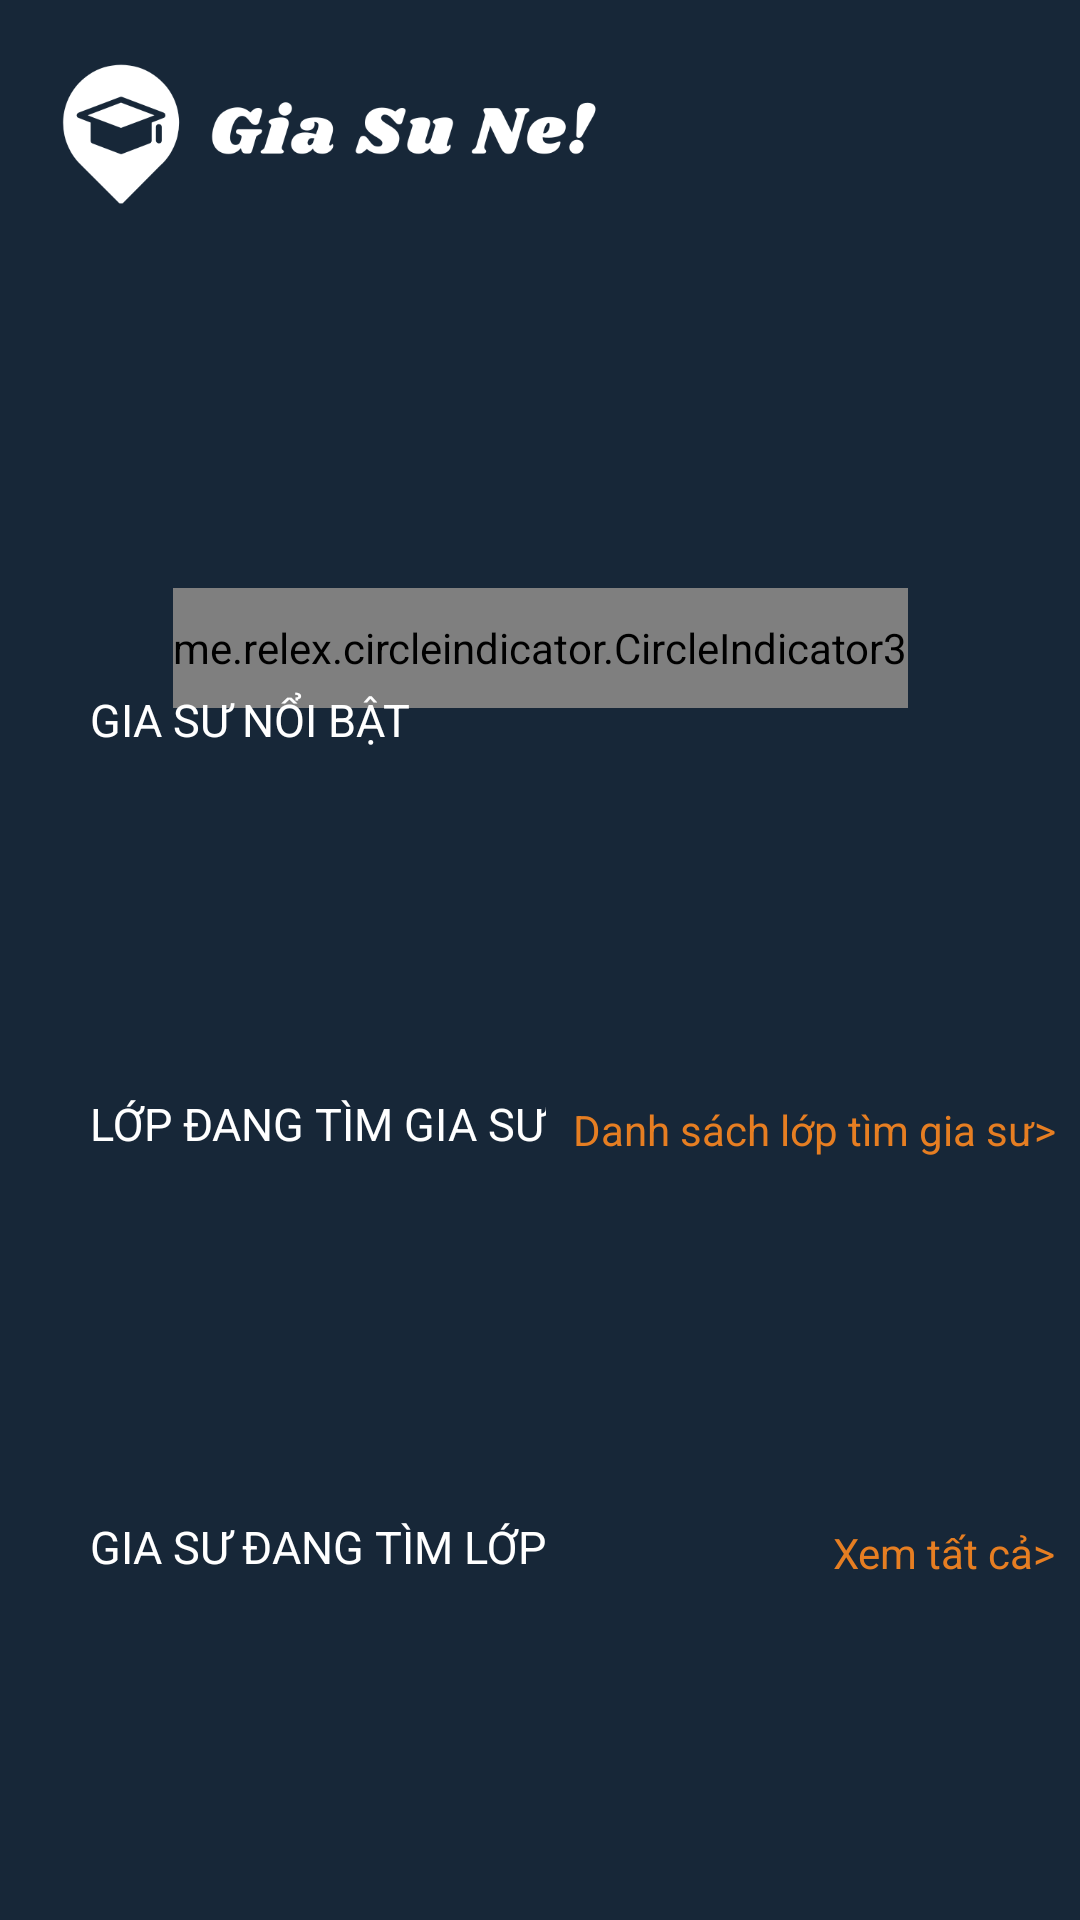

Here is an Android app screen rendered from its layout file. Give the layout XML and the strings, colors and styles it references.
<!-- AndroidManifest.xml: application theme Theme.GiaSu -->
<!-- res/layout/activity_home.xml -->
<?xml version="1.0" encoding="utf-8"?>
<androidx.constraintlayout.widget.ConstraintLayout xmlns:android="http://schemas.android.com/apk/res/android"
    xmlns:app="http://schemas.android.com/apk/res-auto"
    xmlns:tools="http://schemas.android.com/tools"
    android:layout_width="match_parent"
    android:layout_height="match_parent"
    android:background="#172738"
    android:id="@+id/home"
    tools:context=".Fragment_home">
    <androidx.constraintlayout.widget.Guideline
        android:id="@+id/guideline1"
        android:layout_width="wrap_content"
        android:layout_height="wrap_content"
        android:orientation="horizontal"
        app:layout_constraintGuide_percent="0.1"
        />
    <androidx.constraintlayout.widget.Guideline
        android:id="@+id/guideline2"
        android:layout_width="wrap_content"
        android:layout_height="wrap_content"
        android:orientation="horizontal"
        app:layout_constraintGuide_percent="0.35"
        />
    <androidx.constraintlayout.widget.Guideline
        android:id="@+id/guideline3"
        android:layout_width="wrap_content"
        android:layout_height="wrap_content"
        android:orientation="horizontal"
        app:layout_constraintGuide_percent="0.56"
        />
    <androidx.constraintlayout.widget.Guideline
        android:id="@+id/guideline4"
        android:layout_width="wrap_content"
        android:layout_height="wrap_content"
        android:orientation="horizontal"
        app:layout_constraintGuide_percent="0.78"
        />

    <ImageView
        android:id="@+id/img2"
        android:layout_width="200dp"
        android:layout_height="100dp"
        android:src="@drawable/giasu1"
        android:paddingLeft="10dp"
        app:layout_constraintStart_toStartOf="parent"
        app:layout_constraintTop_toTopOf="parent" />

    <ImageView
        android:id="@+id/img_find"
        android:layout_width="50dp"
        android:layout_height="50dp"
        android:layout_marginTop="16dp"
        android:layout_marginRight="10dp"
        android:src="@drawable/ic_baseline_search_w"
        app:layout_constraintEnd_toEndOf="parent"
        app:layout_constraintTop_toTopOf="parent" />

    <androidx.viewpager2.widget.ViewPager2
        android:id="@+id/view_pager_2"
        android:layout_width="match_parent"
        android:layout_height="0dp"
        android:layout_marginBottom="20dp"
        app:layout_constraintBottom_toTopOf="@+id/guideline2"
        app:layout_constraintEnd_toEndOf="parent"
        app:layout_constraintStart_toStartOf="parent"
        app:layout_constraintTop_toTopOf="@+id/guideline1" />

    <me.relex.circleindicator.CircleIndicator3
        android:id="@+id/circle_indicator_3"
        android:layout_width="wrap_content"
        android:layout_height="40dp"
        app:layout_constraintBottom_toTopOf="@+id/guideline2"
        app:layout_constraintEnd_toEndOf="parent"
        app:layout_constraintStart_toStartOf="parent"
        app:layout_constraintTop_toTopOf="@+id/view_pager_2"
        app:layout_constraintVertical_bias="1.1"
        tools:ignore="MissingConstraints" />

    <TextView
        android:layout_width="wrap_content"
        android:layout_height="wrap_content"
        android:text="GIA SƯ NỔI BẬT"
        android:textColor="@color/white"
        android:paddingLeft="30dp"
        app:layout_constraintHorizontal_bias="0"
        app:layout_constraintVertical_bias="0.05"
        android:textSize="15dp"
        app:layout_constraintBottom_toTopOf="@id/guideline3"
        app:layout_constraintRight_toRightOf="parent"
        app:layout_constraintLeft_toLeftOf="parent"
        app:layout_constraintTop_toBottomOf="@id/guideline2" />
    <TextView
        android:layout_width="wrap_content"
        android:layout_height="wrap_content"
        android:text="LỚP ĐANG TÌM GIA SƯ"
        android:textColor="@color/white"
        android:paddingLeft="30dp"
        app:layout_constraintHorizontal_bias="0"
        app:layout_constraintVertical_bias="0.05"
        android:textSize="15dp"
        app:layout_constraintBottom_toTopOf="@id/guideline4"
        app:layout_constraintRight_toRightOf="parent"
        app:layout_constraintLeft_toLeftOf="parent"
        app:layout_constraintTop_toBottomOf="@id/guideline3" />
    <TextView
        android:layout_width="wrap_content"
        android:layout_height="wrap_content"
        android:text="GIA SƯ ĐANG TÌM LỚP"
        android:textColor="@color/white"
        android:paddingLeft="30dp"
        app:layout_constraintHorizontal_bias="0"
        app:layout_constraintVertical_bias="0.05"
        android:textSize="15dp"
        app:layout_constraintBottom_toBottomOf="parent"
        app:layout_constraintRight_toRightOf="parent"
        app:layout_constraintLeft_toLeftOf="parent"
        app:layout_constraintTop_toBottomOf="@id/guideline4" />
    <LinearLayout
        android:id="@+id/rcv_user1"
        android:layout_width="match_parent"
        android:layout_height="0dp"
        android:layout_marginLeft="5dp"
        android:layout_marginTop="40dp"
        android:orientation="horizontal"
        app:layout_constraintBottom_toTopOf="@+id/guideline3"
        app:layout_constraintEnd_toEndOf="parent"
        app:layout_constraintStart_toStartOf="parent"
        app:layout_constraintTop_toTopOf="@+id/guideline2" />
    <LinearLayout
        android:id="@+id/rcv_user2"
        android:layout_width="match_parent"
        android:layout_height="0dp"
        android:layout_marginLeft="5dp"
        android:layout_marginTop="40dp"
        android:orientation="horizontal"
        app:layout_constraintBottom_toTopOf="@+id/guideline4"
        app:layout_constraintEnd_toEndOf="parent"
        app:layout_constraintStart_toStartOf="parent"
        app:layout_constraintTop_toTopOf="@+id/guideline3" />
    <LinearLayout
        android:id="@+id/rcv_user3"
        android:layout_width="match_parent"
        android:layout_height="0dp"
        android:layout_marginLeft="5dp"
        android:layout_marginTop="40dp"
        android:orientation="horizontal"
        app:layout_constraintBottom_toBottomOf="parent"
        app:layout_constraintEnd_toEndOf="parent"
        app:layout_constraintStart_toStartOf="parent"
        app:layout_constraintTop_toTopOf="@+id/guideline4"/>
    <TextView
        android:id="@+id/txt_viewroomall"
        android:layout_width="wrap_content"
        android:layout_height="wrap_content"
        android:text="Danh sách lớp tìm gia sư>"
        android:paddingRight="8dp"
        android:textColor="#e67e22"
        app:layout_constraintBottom_toTopOf="@id/guideline4"
        app:layout_constraintEnd_toEndOf="parent"
        app:layout_constraintHorizontal_bias="1"
        app:layout_constraintStart_toStartOf="parent"
        app:layout_constraintTop_toBottomOf="@+id/guideline3"
        app:layout_constraintVertical_bias="0.07" />
    <TextView
        android:id="@+id/txt_viewteacherall"
        android:layout_width="wrap_content"
        android:layout_height="wrap_content"
        android:text="Xem tất cả>"
        android:paddingRight="8dp"
        android:textColor="#e67e22"
        app:layout_constraintBottom_toBottomOf="parent"
        app:layout_constraintEnd_toEndOf="parent"
        app:layout_constraintHorizontal_bias="1"
        app:layout_constraintStart_toStartOf="parent"
        app:layout_constraintTop_toTopOf="@+id/guideline4"
        app:layout_constraintVertical_bias="0.07" />
</androidx.constraintlayout.widget.ConstraintLayout>
<!-- resources referenced by this layout -->
<resources>
  <color name="white">#FFFFFFFF</color>
  <!-- drawable giasu1: png bitmap (drawable, 23045 bytes) -->
  <style name="Theme.GiaSu" parent="Theme.AppCompat.Light.DarkActionBar">
          
          <item name="colorPrimary">@color/purple_500</item>
          <item name="colorPrimaryVariant">@color/purple_700</item>
          <item name="colorOnPrimary">@color/white</item>
          
          <item name="colorSecondary">@color/teal_200</item>
          <item name="colorSecondaryVariant">@color/teal_700</item>
          <item name="colorOnSecondary">@color/black</item>
          
          <item name="android:statusBarColor" tools:targetApi="l">?attr/colorPrimaryVariant</item>
          
      </style>
  <color name="purple_500">#172738</color>
  <color name="purple_700">#172738</color>
  <color name="teal_200">#FF03DAC5</color>
  <color name="teal_700">#FF018786</color>
  <color name="black">#FF000000</color>
</resources>
